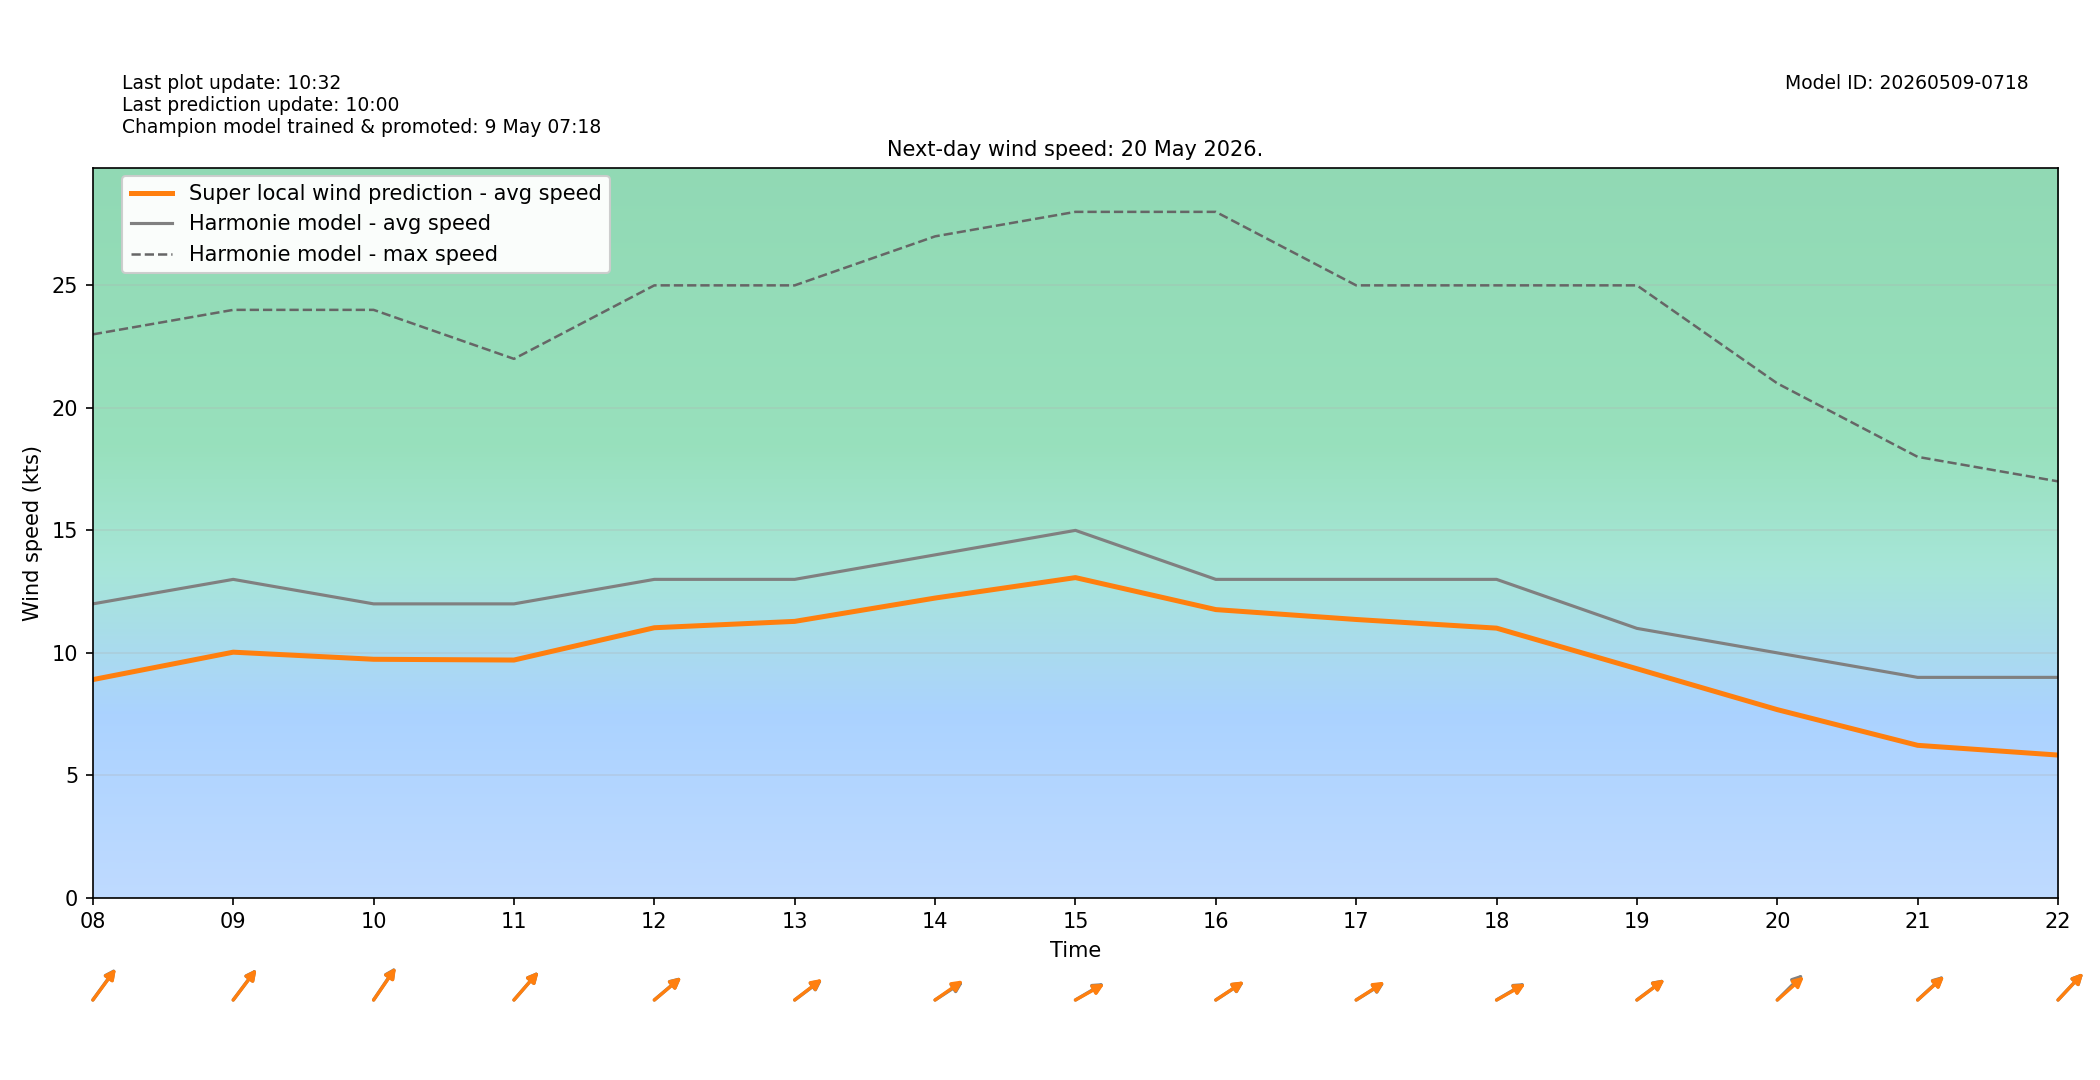

Source data for this figure (header and first rows):
target_time_utc, target_time_local, hour_utc, hour_local, forecast_wind_speed, forecast_wind_min, forecast_wind_max, lstm_pred_wind_speed, delta_speed_lstm_minus_forecast, forecast_wind_dir_deg, lstm_pred_wind_dir_deg, delta_dir_lstm_minus_forecast
2026-05-19T22:00:00Z, 2026-05-20T00:00:00+0200, 22, 00, 10.0, 10.0, 20.0, 6.883, -3.117, 190.0, 191.3, 1.261
2026-05-19T23:00:00Z, 2026-05-20T01:00:00+0200, 23, 01, 10.0, 10.0, 19.0, 6.696, -3.304, 199.0, 200.2, 1.22
2026-05-20T00:00:00Z, 2026-05-20T02:00:00+0200, 00, 02, 9.0, 9.0, 18.0, 5.738, -3.262, 188.0, 190.1, 2.05
2026-05-20T01:00:00Z, 2026-05-20T03:00:00+0200, 01, 03, 10.0, 10.0, 17.0, 6.196, -3.804, 201.0, 202.1, 1.058
2026-05-20T02:00:00Z, 2026-05-20T04:00:00+0200, 02, 04, 9.0, 9.0, 17.0, 5.596, -3.404, 202.0, 202.8, 0.8244
2026-05-20T03:00:00Z, 2026-05-20T05:00:00+0200, 03, 05, 8.0, 8.0, 17.0, 5.082, -2.918, 207.0, 206.2, -0.7986
2026-05-20T04:00:00Z, 2026-05-20T06:00:00+0200, 04, 06, 11.0, 11.0, 21.0, 7.508, -3.492, 227.0, 227.7, 0.6667
2026-05-20T05:00:00Z, 2026-05-20T07:00:00+0200, 05, 07, 12.0, 12.0, 22.0, 8.482, -3.518, 227.0, 229.1, 2.116
2026-05-20T06:00:00Z, 2026-05-20T08:00:00+0200, 06, 08, 12.0, 12.0, 23.0, 8.909, -3.091, 228.0, 228.6, 0.5672
2026-05-20T07:00:00Z, 2026-05-20T09:00:00+0200, 07, 09, 13.0, 13.0, 24.0, 10.03, -2.971, 229.0, 229.3, 0.3022
2026-05-20T08:00:00Z, 2026-05-20T10:00:00+0200, 08, 10, 12.0, 12.0, 24.0, 9.739, -2.261, 226.0, 226.6, 0.5825
2026-05-20T09:00:00Z, 2026-05-20T11:00:00+0200, 09, 11, 12.0, 12.0, 22.0, 9.707, -2.293, 233.0, 233.2, 0.1545
2026-05-20T10:00:00Z, 2026-05-20T12:00:00+0200, 10, 12, 13.0, 13.0, 25.0, 11.03, -1.974, 241.0, 241.3, 0.326
2026-05-20T11:00:00Z, 2026-05-20T13:00:00+0200, 11, 13, 13.0, 13.0, 25.0, 11.29, -1.715, 244.0, 243.4, -0.618
2026-05-20T12:00:00Z, 2026-05-20T14:00:00+0200, 12, 14, 14.0, 14.0, 27.0, 12.24, -1.762, 247.0, 245.5, -1.523
2026-05-20T13:00:00Z, 2026-05-20T15:00:00+0200, 13, 15, 15.0, 15.0, 28.0, 13.07, -1.928, 249.0, 250, 1.041
2026-05-20T14:00:00Z, 2026-05-20T16:00:00+0200, 14, 16, 13.0, 13.0, 28.0, 11.77, -1.234, 247.0, 246.7, -0.3385
2026-05-20T15:00:00Z, 2026-05-20T17:00:00+0200, 15, 17, 13.0, 13.0, 25.0, 11.36, -1.637, 248.0, 247.3, -0.7229
2026-05-20T16:00:00Z, 2026-05-20T18:00:00+0200, 16, 18, 13.0, 13.0, 25.0, 11.01, -1.99, 249.0, 250, 0.9875
2026-05-20T17:00:00Z, 2026-05-20T19:00:00+0200, 17, 19, 11.0, 11.0, 25.0, 9.353, -1.647, 244.0, 244.3, 0.2951
2026-05-20T18:00:00Z, 2026-05-20T20:00:00+0200, 18, 20, 10.0, 10.0, 21.0, 7.683, -2.317, 237.0, 240.2, 3.197
2026-05-20T19:00:00Z, 2026-05-20T21:00:00+0200, 19, 21, 9.0, 9.0, 18.0, 6.226, -2.774, 239.0, 239.8, 0.7903
2026-05-20T20:00:00Z, 2026-05-20T22:00:00+0200, 20, 22, 9.0, 9.0, 17.0, 5.829, -3.171, 235.0, 235.1, 0.1366
2026-05-20T21:00:00Z, 2026-05-20T23:00:00+0200, 21, 23, 8.0, 8.0, 16.0, 5.005, -2.995, 222.0, 224, 2.029
